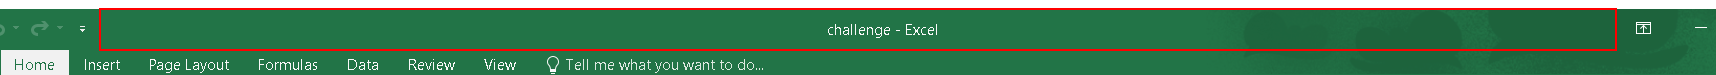
Workflow: Main

Step 1 [catch]: Close Application 'Title Bar' on the element in window 'challenge - Excel' (excel.exe)
